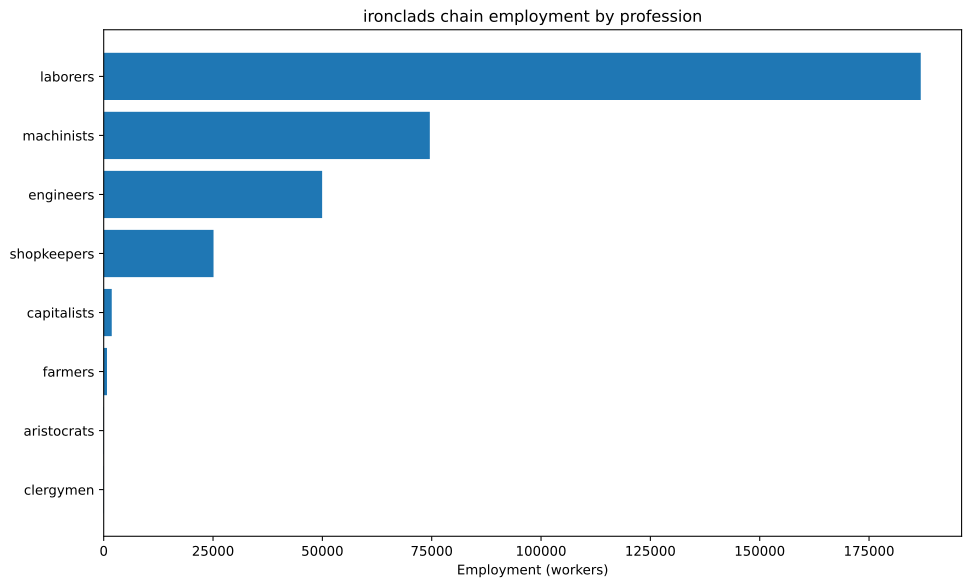

The table this chart was drawn from, first rows:
config, building, profession, employment
building_tooling_workshops+pm_rubber_gri…, building_tooling_workshops, engineers, 1622
building_tooling_workshops+pm_rubber_gri…, building_tooling_workshops, laborers, 9729
building_tooling_workshops+pm_rubber_gri…, building_tooling_workshops, machinists, 3243
building_tooling_workshops+pm_rubber_gri…, building_tooling_workshops, shopkeepers, 1622
building_paper_mills+pm_bleached_paper+p…, building_paper_mills, engineers, 215.4
building_paper_mills+pm_bleached_paper+p…, building_paper_mills, laborers, 1293
building_paper_mills+pm_bleached_paper+p…, building_paper_mills, machinists, 430.8
building_paper_mills+pm_bleached_paper+p…, building_paper_mills, shopkeepers, 215.4
building_chemical_plants+pm_improved_fer…, building_chemical_plants, capitalists, 61.55
building_chemical_plants+pm_improved_fer…, building_chemical_plants, engineers, 615.5
building_chemical_plants+pm_improved_fer…, building_chemical_plants, laborers, 1231
building_chemical_plants+pm_improved_fer…, building_chemical_plants, machinists, 923.2
building_explosives_factory+pm_vacuum_ev…, building_explosives_factory, capitalists, 215.4
building_explosives_factory+pm_vacuum_ev…, building_explosives_factory, engineers, 2585
building_explosives_factory+pm_vacuum_ev…, building_explosives_factory, laborers, 5386
building_explosives_factory+pm_vacuum_ev…, building_explosives_factory, machinists, 2154
building_steel_mills+pm_open_hearth_proc…, building_steel_mills, capitalists, 982.7
building_steel_mills+pm_open_hearth_proc…, building_steel_mills, engineers, 7371
building_steel_mills+pm_open_hearth_proc…, building_steel_mills, laborers, 24568
building_steel_mills+pm_open_hearth_proc…, building_steel_mills, machinists, 12284
building_motor_industry+pm_steam_engines…, building_motor_industry, capitalists, 576.3
building_motor_industry+pm_steam_engines…, building_motor_industry, engineers, 2882
building_motor_industry+pm_steam_engines…, building_motor_industry, laborers, 14408
building_motor_industry+pm_steam_engines…, building_motor_industry, machinists, 8645
building_military_shipyards+pm_military_…, building_military_shipyards, engineers, 22727
building_military_shipyards+pm_military_…, building_military_shipyards, laborers, 56818
building_military_shipyards+pm_military_…, building_military_shipyards, machinists, 22727
building_military_shipyards+pm_military_…, building_military_shipyards, shopkeepers, 11364
building_coal_mine+pm_condensing_engine_…, building_coal_mine, engineers, 5524
building_coal_mine+pm_condensing_engine_…, building_coal_mine, laborers, 33144
building_coal_mine+pm_condensing_engine_…, building_coal_mine, machinists, 11048
building_coal_mine+pm_condensing_engine_…, building_coal_mine, shopkeepers, 5524
building_iron_mine+pm_condensing_engine_…, building_iron_mine, engineers, 5643
building_iron_mine+pm_condensing_engine_…, building_iron_mine, laborers, 33860
building_iron_mine+pm_condensing_engine_…, building_iron_mine, machinists, 11287
building_iron_mine+pm_condensing_engine_…, building_iron_mine, shopkeepers, 5643
building_sulfur_mine+pm_condensing_engin…, building_sulfur_mine, engineers, 680.9
building_sulfur_mine+pm_condensing_engin…, building_sulfur_mine, laborers, 4085
building_sulfur_mine+pm_condensing_engin…, building_sulfur_mine, machinists, 1362
building_sulfur_mine+pm_condensing_engin…, building_sulfur_mine, shopkeepers, 680.9
building_dye_plantation+automatic_irriga…, building_dye_plantation, aristocrats, 8.617
building_dye_plantation+automatic_irriga…, building_dye_plantation, clergymen, 8.617
building_dye_plantation+automatic_irriga…, building_dye_plantation, farmers, 103.4
building_dye_plantation+automatic_irriga…, building_dye_plantation, laborers, 258.5
building_dye_plantation+automatic_irriga…, building_dye_plantation, machinists, 43.08
building_power_plant+pm_hydroelectric_pl…, building_power_plant, capitalists, 3.231
building_power_plant+pm_hydroelectric_pl…, building_power_plant, engineers, 15.51
building_power_plant+pm_hydroelectric_pl…, building_power_plant, laborers, 32.31
building_power_plant+pm_hydroelectric_pl…, building_power_plant, machinists, 23.27
building_logging_camp+pm_electric_saw_mi…, building_logging_camp, engineers, 64.63
building_logging_camp+pm_electric_saw_mi…, building_logging_camp, laborers, 387.8
building_logging_camp+pm_electric_saw_mi…, building_logging_camp, machinists, 129.3
building_logging_camp+pm_electric_saw_mi…, building_logging_camp, shopkeepers, 64.63
building_rubber_plantation+automatic_irr…, building_rubber_plantation, aristocrats, 54.05
building_rubber_plantation+automatic_irr…, building_rubber_plantation, clergymen, 54.05
building_rubber_plantation+automatic_irr…, building_rubber_plantation, farmers, 648.6
building_rubber_plantation+automatic_irr…, building_rubber_plantation, laborers, 1622
building_rubber_plantation+automatic_irr…, building_rubber_plantation, machinists, 270.3
